Run: headless pygame with SDL's dummy video driver; simulated clock (each Clock.tick advances the game by its frame time, no real sleeping); random seed 0; keys injected as events and as key.get_pressed() state; no mouse input.
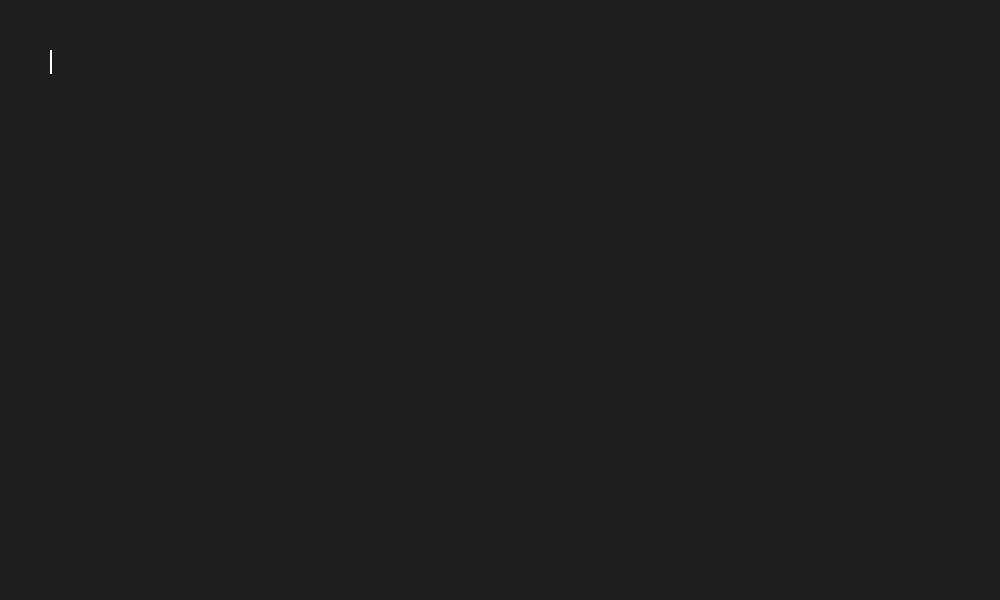
Frame 1 of 4 · flips 1–60 · no input
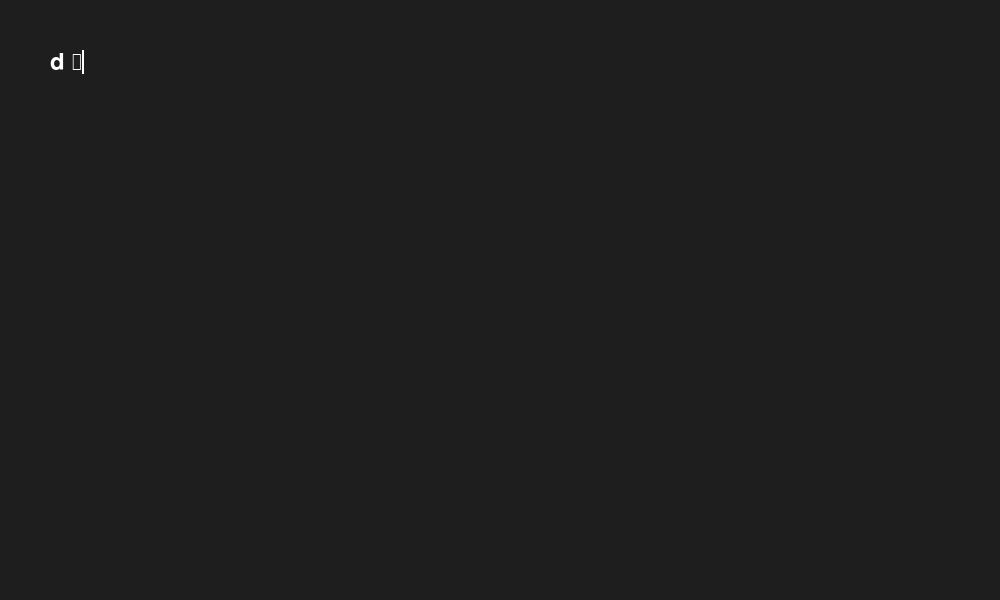
Frame 2 of 4 · flips 61–180 · tapped SPACE, RETURN · held RIGHT (→), D
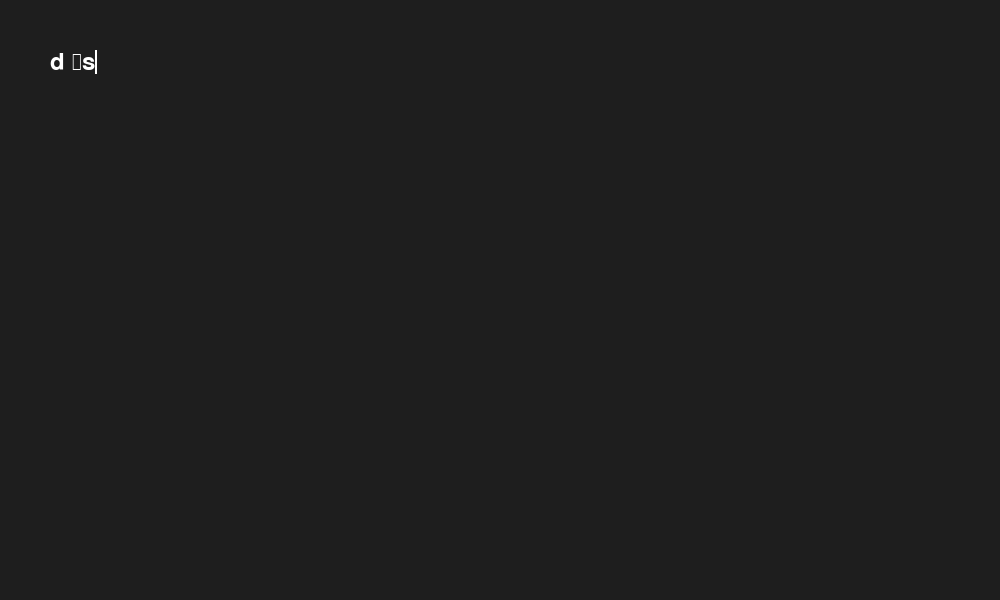
Frame 3 of 4 · flips 181–300 · held DOWN (↓), S
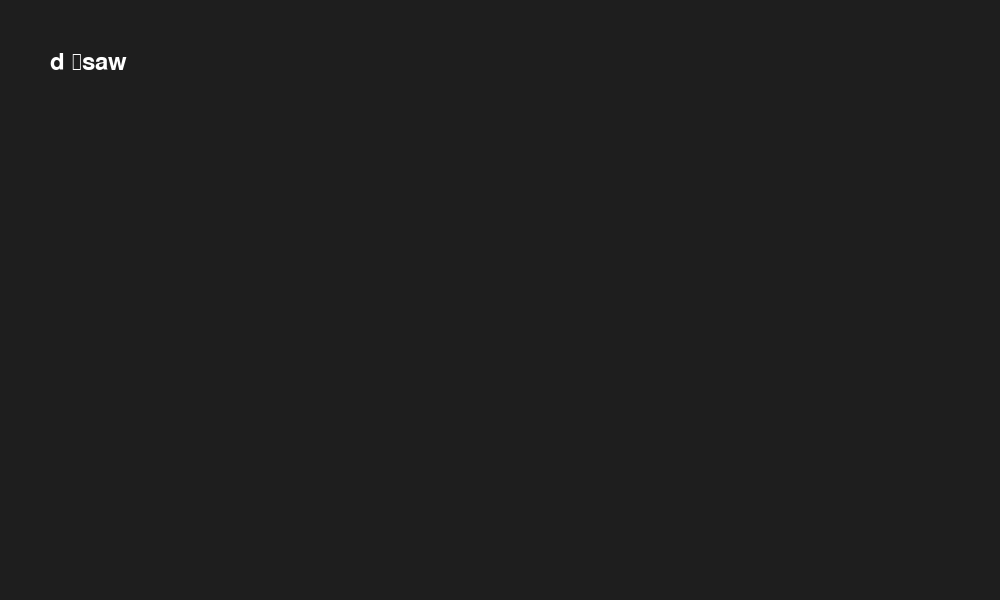
Frame 4 of 4 · flips 301–420 · held LEFT (←), A, UP (↑), W

The pygame program that drew these frames:

import time
import pygame

pygame.init()
screen = pygame.display.set_mode((1000, 600))
font = pygame.font.SysFont(None, 36)
clock = pygame.time.Clock()

textInput = []
cursorPos = 0
positionX = 50
positionY = 50

running = True

while running:
    for event in pygame.event.get():
        if event.type == pygame.QUIT:
            running = False
    
        elif event.type == pygame.KEYDOWN:
            if event.key == pygame.K_BACKSPACE:
                textInput.pop()
                cursorPos -= 1
            elif event.key == pygame.K_c and pygame.key.get_mods() & pygame.KMOD_CTRL:
                textInput.clear()
                cursorPos = 0
            elif event.key == pygame.K_ESCAPE:
                running = False
            else:
                character = event.unicode       
                if character:
                    textInput.insert(cursorPos, character)
                    cursorPos += 1

    screen.fill((30, 30, 30))

    if time.time() % 1.2 > 0.6:                              #Flicker time
        textBeforePoint = "".join(textInput[:cursorPos])     #Grabs all before cursor position
        pointerX = positionX + font.size(textBeforePoint)[0] #size givs the pixel size of the string and puts caret at the end
        pointerHeight = font.get_height()
        pygame.draw.rect(screen, (255,255,255), (pointerX, positionY, 2, pointerHeight))
    
    if len(textInput) > 0:
        textOutput = "".join(textInput)
        key = font.render(textOutput, True, (255, 255, 255))
        screen.blit(key, (positionX, positionY))

    clock.tick(60)
    pygame.display.flip()

pygame.quit()
